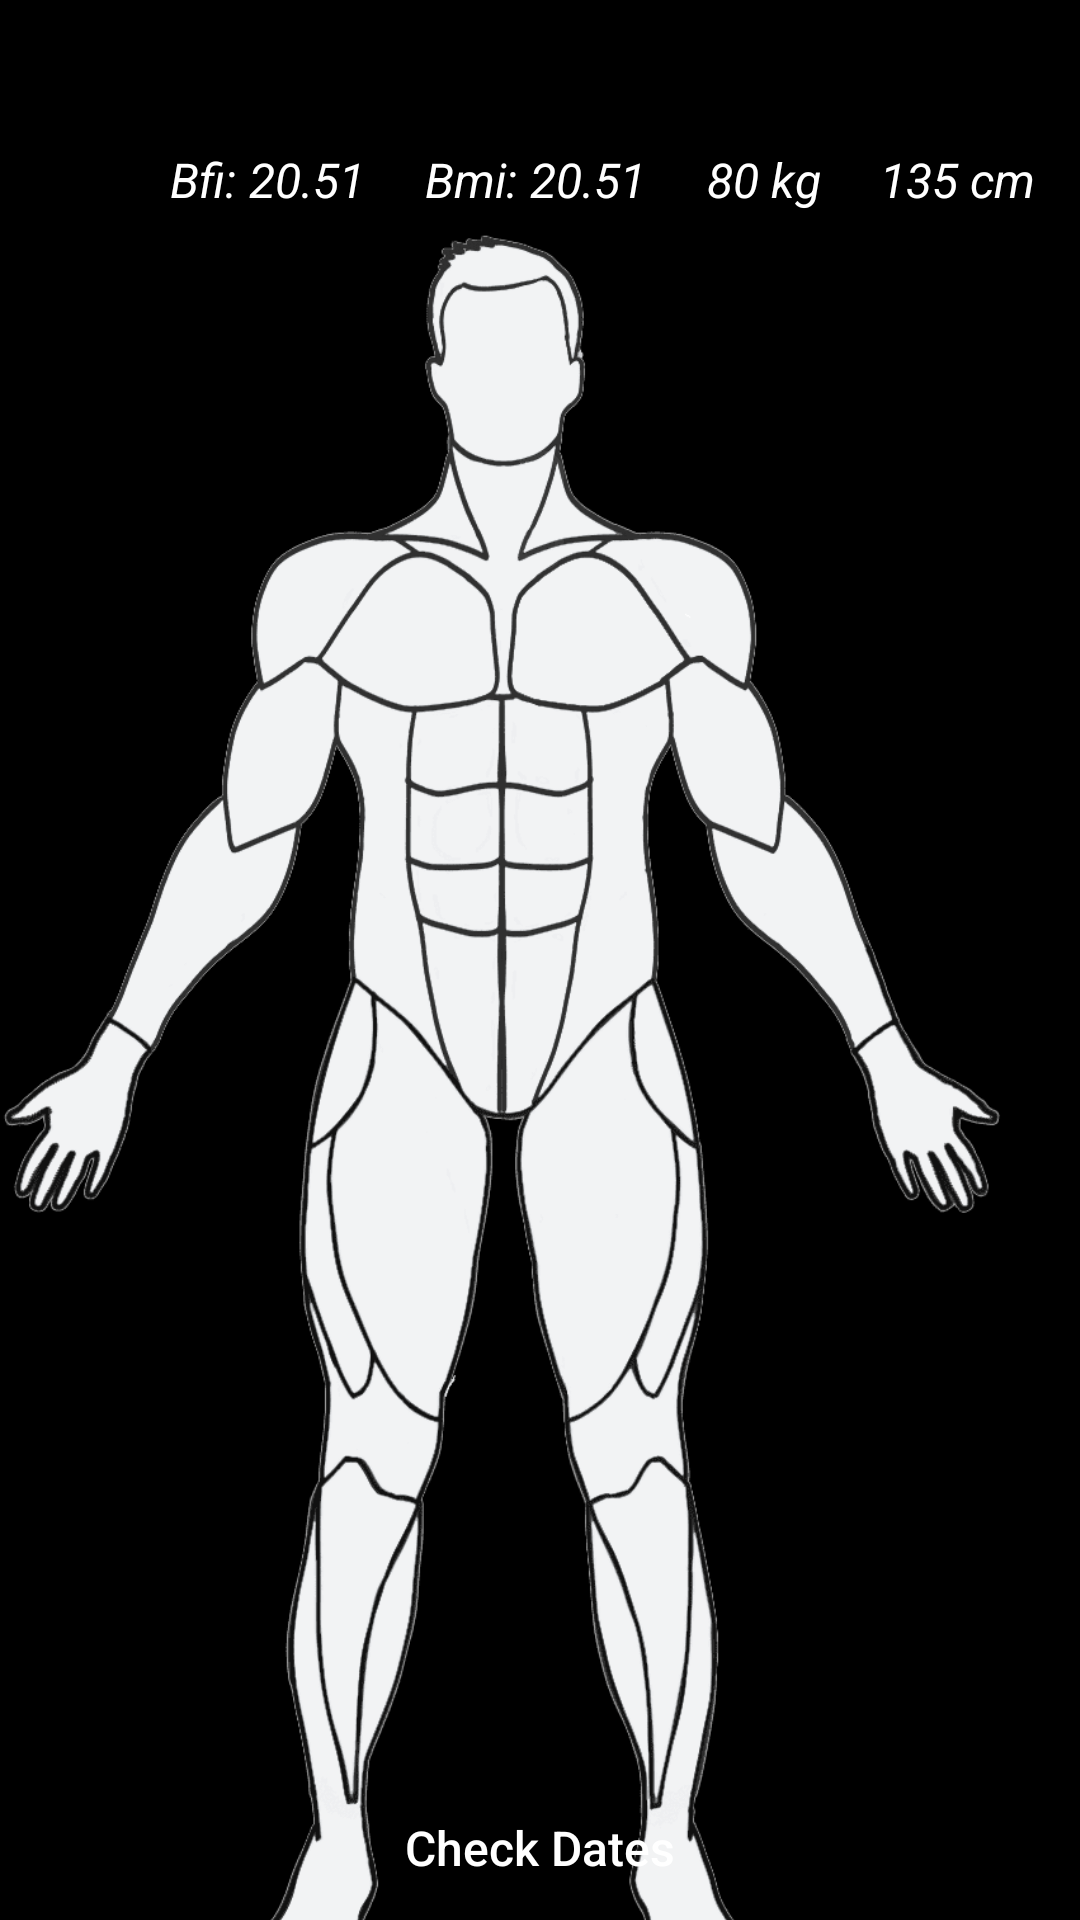

Produce the Android XML layout that renders to this screen, including the resource entries it uses.
<!-- AndroidManifest.xml: application theme Theme.AppCompat.DayNight.NoActionBar -->
<!-- res/layout/activity_check_daily_body_measurements.xml -->
<?xml version="1.0" encoding="utf-8"?>
<androidx.constraintlayout.widget.ConstraintLayout xmlns:android="http://schemas.android.com/apk/res/android"
    xmlns:app="http://schemas.android.com/apk/res-auto"
    xmlns:tools="http://schemas.android.com/tools"
    android:id="@+id/main"
    android:layout_width="match_parent"
    android:layout_height="match_parent"
    android:background="@color/dark_background_color"
    tools:context=".CheckDailyBodyMeasurementsActivity">


    <TextView
        android:layout_width="wrap_content"
        android:background="@drawable/measurement_container_border"
        android:id="@+id/textViewData"
        android:padding="8dp"
        android:textColor="@color/black"
        android:textSize="18sp"
        android:textStyle="italic|bold"
        android:layout_height="wrap_content"
        android:layout_marginTop="150dp"
        app:layout_constraintEnd_toEndOf="parent"
        app:layout_constraintStart_toStartOf="parent"
        app:layout_constraintTop_toTopOf="parent"/>


    <androidx.constraintlayout.widget.ConstraintLayout
        android:layout_width="match_parent"
        android:id="@+id/constraintLayoutParent"
        android:layout_height="match_parent">

        <LinearLayout
            android:layout_width="match_parent"
            android:id="@+id/dateContainer"
            android:orientation="vertical"
            android:layout_height="wrap_content"
            android:layout_marginTop="120dp"
            app:layout_constraintTop_toTopOf="parent">


        </LinearLayout>

        <LinearLayout
            android:layout_width="match_parent"
            android:id="@+id/spinnerContainer"
            android:orientation="horizontal"
            android:layout_height="wrap_content"
            android:layout_marginStart="10dp"
            android:layout_marginTop="10dp"
            app:layout_constraintTop_toTopOf="parent">

            
            <Spinner
                android:id="@+id/daySpinner"
                android:layout_width="wrap_content"
                android:padding="4dp"
                android:background="@drawable/border"
                android:layout_height="wrap_content"/>

            
            <Spinner
                android:id="@+id/monthSpinner"
                android:layout_width="wrap_content"
                android:padding="4dp"
                android:layout_marginStart="2dp"
                android:background="@drawable/border"
                android:layout_height="wrap_content"/>


            
            <Spinner
                android:id="@+id/yearSpinner"
                android:background="@drawable/border"
                android:padding="4dp"
                android:layout_marginStart="2dp"
                android:layout_width="wrap_content"
                android:layout_height="wrap_content"/>

        </LinearLayout>

        <LinearLayout
            android:layout_width="match_parent"
            android:layout_marginTop="25dp"
            android:id="@+id/textViewContainer"
            android:orientation="horizontal"
            android:gravity="end"
            android:layout_height="wrap_content"
            android:layout_marginEnd="10dp"
            app:layout_constraintTop_toBottomOf="@id/spinnerContainer">

            <TextView
                android:layout_width="wrap_content"
                android:id="@+id/textViewBfi"
                android:text="Bfi: 20.51"
                android:textColorHint="@color/hint_color"
                android:textColor="@color/white"
                android:layout_marginEnd="10dp"
                android:textStyle="italic"
                android:gravity="center"
                android:textSize="16sp"
                android:paddingStart="5dp"
                android:paddingEnd="5dp"
                android:background="@drawable/border"
                android:layout_height="34dp" />

            <TextView
                android:layout_width="wrap_content"
                android:layout_marginEnd="10dp"
                android:id="@+id/textViewBmi"
                android:gravity="center"
                android:text="Bmi: 20.51"
                android:textColorHint="@color/hint_color"
                android:textColor="@color/white"
                android:textStyle="italic"
                android:textSize="16sp"
                android:paddingStart="5dp"
                android:paddingEnd="5dp"
                android:background="@drawable/border"
                android:layout_height="34dp" />


            <TextView
                android:layout_width="wrap_content"
                android:id="@+id/textViewWeight"
                android:text="80 kg"
                android:textColorHint="@color/hint_color"
                android:textColor="@color/white"
                android:layout_marginEnd="10dp"
                android:textStyle="italic"
                android:gravity="center"
                android:textSize="16sp"
                android:paddingStart="5dp"
                android:paddingEnd="5dp"
                android:background="@drawable/border"
                android:layout_height="34dp" />

            <TextView
                android:layout_width="wrap_content"
                android:id="@+id/textViewLength"
                android:gravity="center"
                android:text="135 cm"
                android:textColorHint="@color/hint_color"
                android:textColor="@color/white"
                android:textStyle="italic"
                android:textSize="16sp"
                android:paddingStart="5dp"
                android:paddingEnd="5dp"
                android:background="@drawable/border"
                android:layout_height="34dp" />





        </LinearLayout>


        <FrameLayout
            android:layout_width="match_parent"
            android:id="@+id/frameLayout"
            android:orientation="vertical"
            android:layout_height="wrap_content"
            app:layout_constraintTop_toTopOf="parent"
            app:layout_constraintVertical_bias="0.7"
            app:layout_constraintBottom_toBottomOf="parent">


            <ImageView
                android:id="@+id/imageViewBody"
                android:layout_width="match_parent"
                android:src="@drawable/body_front_cleared"
                android:scaleType="fitCenter"
                android:background="@android:color/transparent"
                android:layout_height="740dp"
                android:paddingEnd="25dp" />


        </FrameLayout>

        <Button
            android:layout_width="wrap_content"
            android:backgroundTint="@null"
            android:background="@android:color/transparent"
            android:id="@+id/buttonCheckDates"
            android:text="Check Dates"
            android:textColor="@color/white"
            android:textAllCaps="false"
            android:textSize="16sp"
            android:layout_height="wrap_content"
            app:layout_constraintBottom_toBottomOf="parent"
            app:layout_constraintStart_toStartOf="parent"
            app:layout_constraintEnd_toEndOf="parent"/>

    </androidx.constraintlayout.widget.ConstraintLayout>




</androidx.constraintlayout.widget.ConstraintLayout>
<!-- resources referenced by this layout -->
<resources>
  <color name="black">#FF000000</color>
  <color name="dark_background_color">#FF000000</color>
  <color name="hint_color">#8C8C8C</color>
  <color name="white">#FFFFFFFF</color>
  
      //Text color
  <!-- drawable body_front_cleared: png bitmap (drawable, 133643 bytes) -->
  <!-- drawable measurement_container_border (drawable) -->
  <?xml version="1.0" encoding="utf-8"?>
  <shape xmlns:android="http://schemas.android.com/apk/res/android">
      <solid android:color="@color/hint_color" />
      <stroke
          android:width="3dp"
          android:color="@color/white"/>
      <corners android:radius="8dp"/>
  
  
  
  </shape>
</resources>
